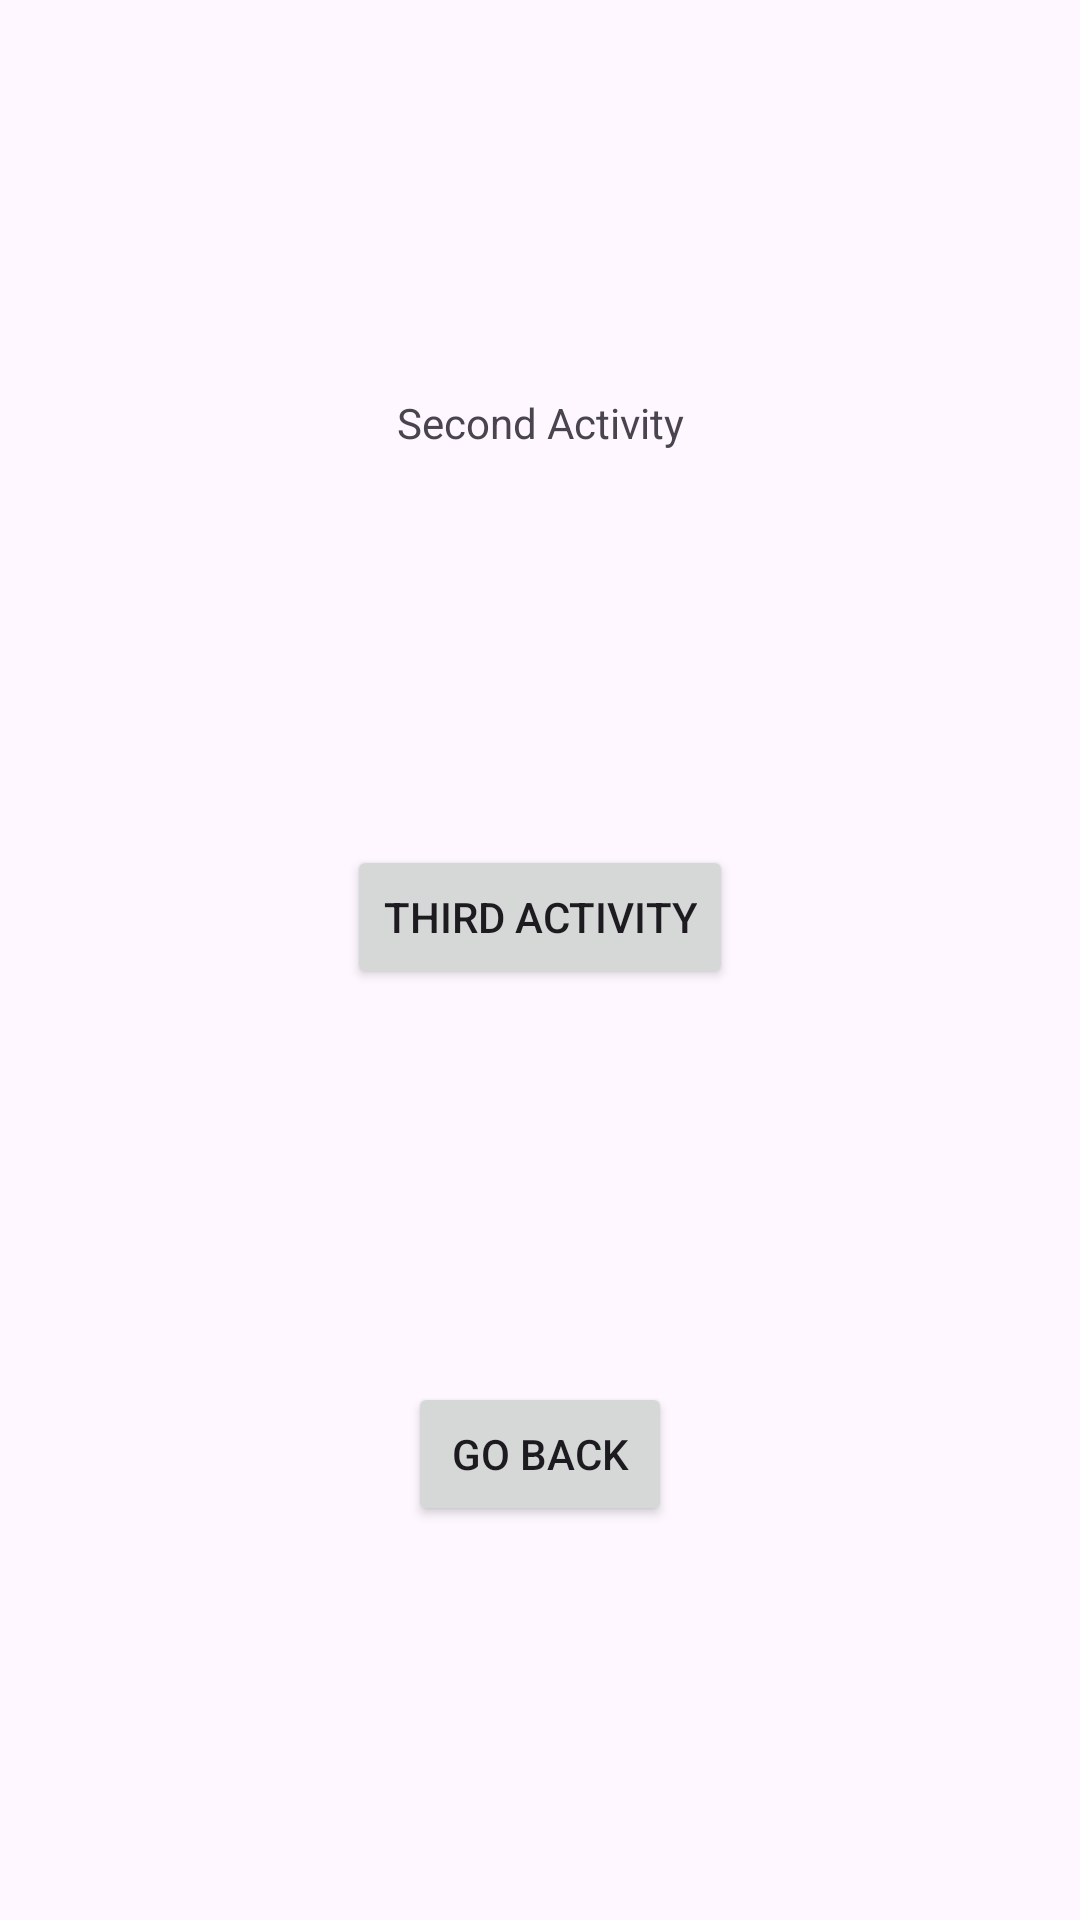

Write the Android layout XML for this screen, with the resource values it uses.
<!-- AndroidManifest.xml: application theme Theme.EventKT -->
<!-- res/layout/activity_second.xml -->
<?xml version="1.0" encoding="utf-8"?>
<androidx.constraintlayout.widget.ConstraintLayout xmlns:android="http://schemas.android.com/apk/res/android"
    xmlns:app="http://schemas.android.com/apk/res-auto"
    xmlns:tools="http://schemas.android.com/tools"
    android:layout_width="match_parent"
    android:layout_height="match_parent"
    tools:context=".SecondActivity">

    <TextView
        android:id="@+id/title"
        android:layout_width="wrap_content"
        android:layout_height="wrap_content"
        android:text="@string/second_activity"
        app:layout_constraintBottom_toTopOf="@id/bt_third_act"
        app:layout_constraintEnd_toEndOf="parent"
        app:layout_constraintStart_toStartOf="parent"
        app:layout_constraintTop_toTopOf="parent" />

    <Button
        android:id="@+id/bt_third_act"
        android:layout_width="wrap_content"
        android:layout_height="wrap_content"
        android:text="@string/third_activity"
        app:layout_constraintBottom_toTopOf="@+id/bt_go_back"
        app:layout_constraintEnd_toEndOf="parent"
        app:layout_constraintStart_toStartOf="parent"
        app:layout_constraintTop_toBottomOf="@+id/title" />

    <Button
        android:id="@+id/bt_go_back"
        android:layout_width="wrap_content"
        android:layout_height="wrap_content"
        android:text="@string/go_back"
        app:layout_constraintBottom_toBottomOf="parent"
        app:layout_constraintEnd_toEndOf="parent"
        app:layout_constraintStart_toStartOf="parent"
        app:layout_constraintTop_toBottomOf="@id/bt_third_act" />

</androidx.constraintlayout.widget.ConstraintLayout>
<!-- resources referenced by this layout -->
<resources>
  <string name="go_back">Go Back</string>
  <string name="second_activity">Second Activity</string>
  <string name="third_activity">Third Activity</string>
  <style name="Theme.EventKT" parent="Base.Theme.EventKT" />
  <style name="Base.Theme.EventKT" parent="Theme.Material3.DayNight.NoActionBar">
          
          
      </style>
</resources>
